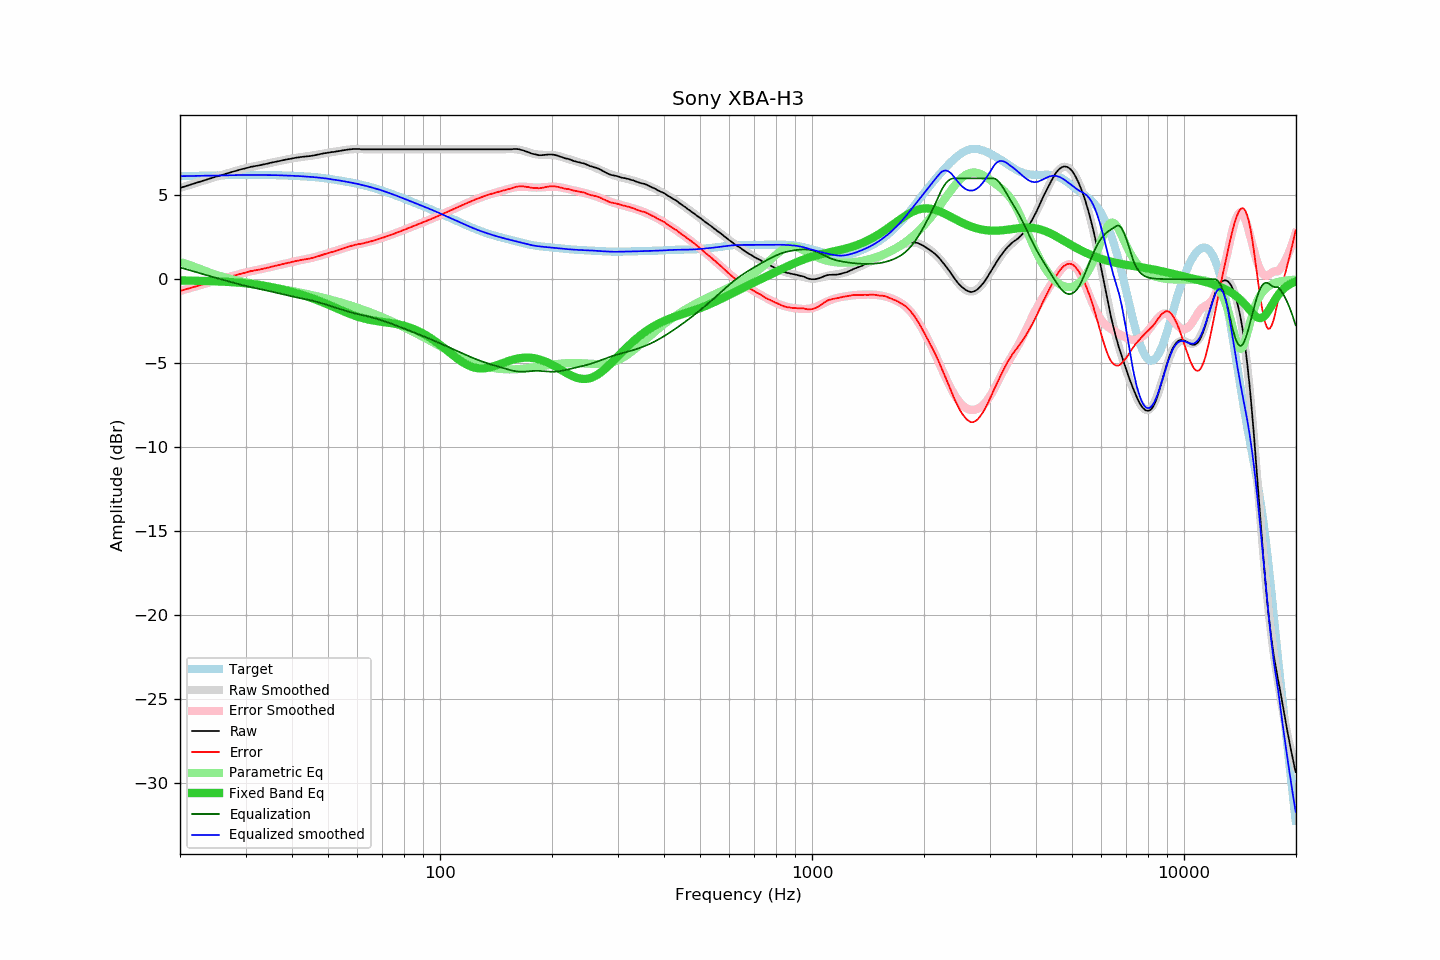

Source data for this figure (header and first rows):
frequency, raw, error, smoothed, error_smoothed, equalization, parametric_eq, equalized_raw, equalized_smoothed, target
20.00, 5.43, -0.70, 5.43, -0.70, 0.70, -0.07, 6.13, 6.13, 6.13
20.20, 5.46, -0.67, 5.46, -0.67, 0.67, -0.07, 6.13, 6.13, 6.13
20.40, 5.49, -0.64, 5.49, -0.64, 0.64, -0.08, 6.13, 6.13, 6.13
20.61, 5.52, -0.62, 5.52, -0.62, 0.62, -0.08, 6.14, 6.14, 6.14
20.81, 5.55, -0.59, 5.55, -0.59, 0.59, -0.08, 6.14, 6.14, 6.14
21.02, 5.58, -0.56, 5.58, -0.56, 0.56, -0.08, 6.14, 6.14, 6.14
21.23, 5.61, -0.53, 5.61, -0.53, 0.53, -0.08, 6.14, 6.14, 6.14
21.44, 5.64, -0.50, 5.64, -0.50, 0.50, -0.09, 6.14, 6.14, 6.14
21.66, 5.67, -0.48, 5.67, -0.48, 0.48, -0.09, 6.15, 6.15, 6.15
21.87, 5.70, -0.45, 5.70, -0.45, 0.45, -0.09, 6.15, 6.15, 6.15
22.09, 5.73, -0.42, 5.73, -0.42, 0.42, -0.09, 6.15, 6.15, 6.15
22.31, 5.76, -0.39, 5.76, -0.39, 0.39, -0.09, 6.15, 6.15, 6.15
22.54, 5.79, -0.37, 5.79, -0.36, 0.36, -0.10, 6.15, 6.15, 6.16
22.76, 5.82, -0.34, 5.82, -0.34, 0.34, -0.10, 6.16, 6.16, 6.16
22.99, 5.85, -0.31, 5.85, -0.31, 0.31, -0.10, 6.16, 6.16, 6.16
23.22, 5.88, -0.28, 5.88, -0.28, 0.28, -0.10, 6.16, 6.16, 6.16
23.45, 5.91, -0.25, 5.91, -0.25, 0.25, -0.11, 6.16, 6.16, 6.16
23.69, 5.94, -0.23, 5.94, -0.23, 0.23, -0.11, 6.16, 6.17, 6.17
23.92, 5.97, -0.20, 5.97, -0.20, 0.20, -0.11, 6.17, 6.17, 6.17
24.16, 6.00, -0.17, 6.00, -0.17, 0.17, -0.12, 6.17, 6.17, 6.17
24.40, 6.03, -0.14, 6.03, -0.14, 0.14, -0.12, 6.17, 6.17, 6.17
24.65, 6.06, -0.12, 6.06, -0.12, 0.12, -0.12, 6.18, 6.17, 6.17
24.89, 6.09, -0.09, 6.09, -0.09, 0.09, -0.13, 6.18, 6.18, 6.18
25.14, 6.12, -0.06, 6.12, -0.06, 0.06, -0.13, 6.18, 6.18, 6.18
25.39, 6.14, -0.04, 6.15, -0.04, 0.04, -0.13, 6.18, 6.18, 6.18
25.65, 6.17, -0.01, 6.17, -0.01, 0.01, -0.14, 6.18, 6.18, 6.18
25.91, 6.20, 0.01, 6.20, 0.02, -0.02, -0.14, 6.18, 6.19, 6.19
26.16, 6.23, 0.04, 6.23, 0.04, -0.04, -0.15, 6.19, 6.19, 6.19
26.43, 6.26, 0.07, 6.26, 0.07, -0.07, -0.15, 6.19, 6.19, 6.19
26.69, 6.29, 0.10, 6.29, 0.10, -0.10, -0.16, 6.19, 6.19, 6.19
26.96, 6.32, 0.13, 6.32, 0.12, -0.12, -0.16, 6.20, 6.19, 6.19
27.23, 6.34, 0.14, 6.34, 0.15, -0.15, -0.17, 6.19, 6.19, 6.20
27.50, 6.37, 0.17, 6.37, 0.18, -0.18, -0.17, 6.19, 6.20, 6.20
27.77, 6.40, 0.20, 6.40, 0.20, -0.20, -0.18, 6.20, 6.20, 6.20
28.05, 6.43, 0.23, 6.43, 0.23, -0.23, -0.19, 6.20, 6.20, 6.20
28.33, 6.45, 0.25, 6.46, 0.25, -0.25, -0.19, 6.20, 6.20, 6.20
28.62, 6.48, 0.28, 6.48, 0.28, -0.28, -0.20, 6.20, 6.20, 6.20
28.90, 6.51, 0.31, 6.51, 0.31, -0.31, -0.21, 6.20, 6.20, 6.20
29.19, 6.54, 0.34, 6.54, 0.33, -0.33, -0.22, 6.21, 6.20, 6.20
29.48, 6.56, 0.36, 6.56, 0.36, -0.36, -0.23, 6.20, 6.20, 6.20
29.78, 6.58, 0.37, 6.59, 0.38, -0.38, -0.23, 6.20, 6.21, 6.21
30.08, 6.61, 0.40, 6.61, 0.40, -0.40, -0.24, 6.21, 6.21, 6.21
30.38, 6.63, 0.42, 6.63, 0.43, -0.43, -0.25, 6.20, 6.21, 6.21
30.68, 6.66, 0.45, 6.65, 0.45, -0.45, -0.27, 6.21, 6.21, 6.21
30.99, 6.69, 0.48, 6.68, 0.47, -0.47, -0.28, 6.22, 6.21, 6.21
31.30, 6.70, 0.49, 6.70, 0.49, -0.49, -0.29, 6.21, 6.21, 6.21
31.61, 6.72, 0.51, 6.72, 0.51, -0.51, -0.30, 6.21, 6.20, 6.21
31.93, 6.74, 0.53, 6.74, 0.53, -0.53, -0.31, 6.21, 6.20, 6.21
32.24, 6.75, 0.55, 6.76, 0.55, -0.55, -0.33, 6.20, 6.20, 6.20
32.57, 6.77, 0.57, 6.77, 0.57, -0.57, -0.34, 6.20, 6.20, 6.20
32.89, 6.79, 0.59, 6.79, 0.59, -0.59, -0.36, 6.20, 6.20, 6.20
33.22, 6.81, 0.61, 6.81, 0.61, -0.61, -0.37, 6.20, 6.20, 6.20
33.55, 6.83, 0.63, 6.83, 0.63, -0.63, -0.39, 6.20, 6.20, 6.20
33.89, 6.85, 0.65, 6.85, 0.65, -0.65, -0.40, 6.20, 6.20, 6.20
34.23, 6.87, 0.67, 6.87, 0.68, -0.68, -0.42, 6.19, 6.20, 6.20
34.57, 6.89, 0.69, 6.89, 0.70, -0.70, -0.44, 6.19, 6.20, 6.20
34.92, 6.92, 0.72, 6.91, 0.72, -0.72, -0.46, 6.20, 6.20, 6.20
35.27, 6.94, 0.74, 6.94, 0.74, -0.74, -0.47, 6.20, 6.19, 6.20
35.62, 6.96, 0.77, 6.96, 0.76, -0.76, -0.49, 6.20, 6.19, 6.19
35.97, 6.98, 0.79, 6.98, 0.79, -0.79, -0.51, 6.19, 6.19, 6.19
... 635 more rows
